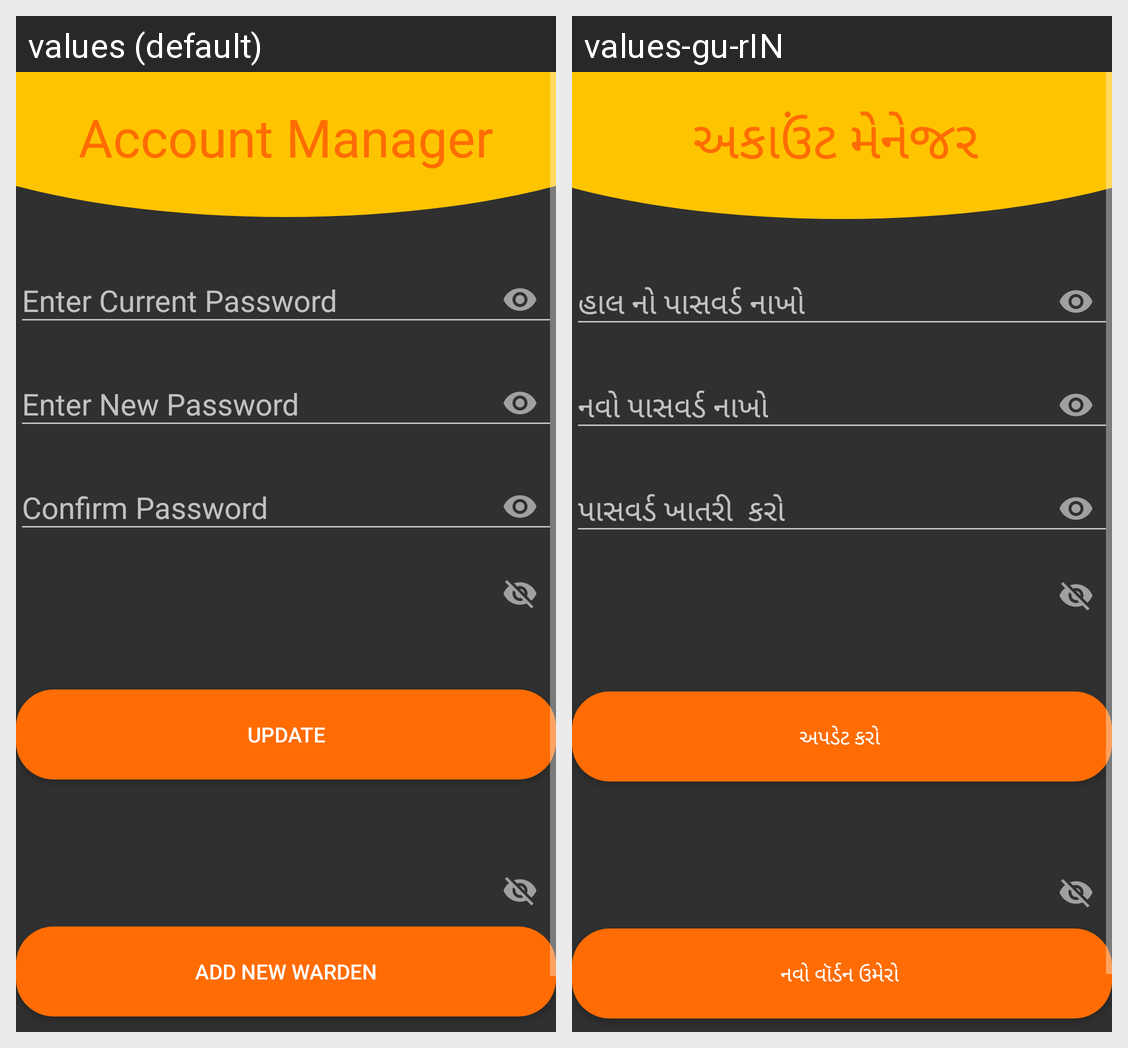

Here is an Android app screen in its default locale and in the app's own translations. Write out the translated-string differences for the strings that appear on this screen.
Android screen res/layout/activity_warden_account.xml rendered under 2 locales, left to right: values (default), values-gu-rIN. Device: Nexus 5 (rendered at 1080×1920; each locale shown at half size, 540×960, under a caption strip naming it); theme AppTheme.
Strings drawn on this screen, with the default value and each locale's value (text and hints the layout hard-codes, and strings that could not be matched under every locale, appear in the picture but are not listed):

warden_ac_title
  values: Account Manager
  values-gu-rIN: અકાઉંટ મેનેજર 

stu_update
  values: Update
  values-gu-rIN: અપડેટ કરો 

warden_ac_add_new_warden
  values: Add New Warden
  values-gu-rIN: નવો વૉર્ડન ઉમેરો
